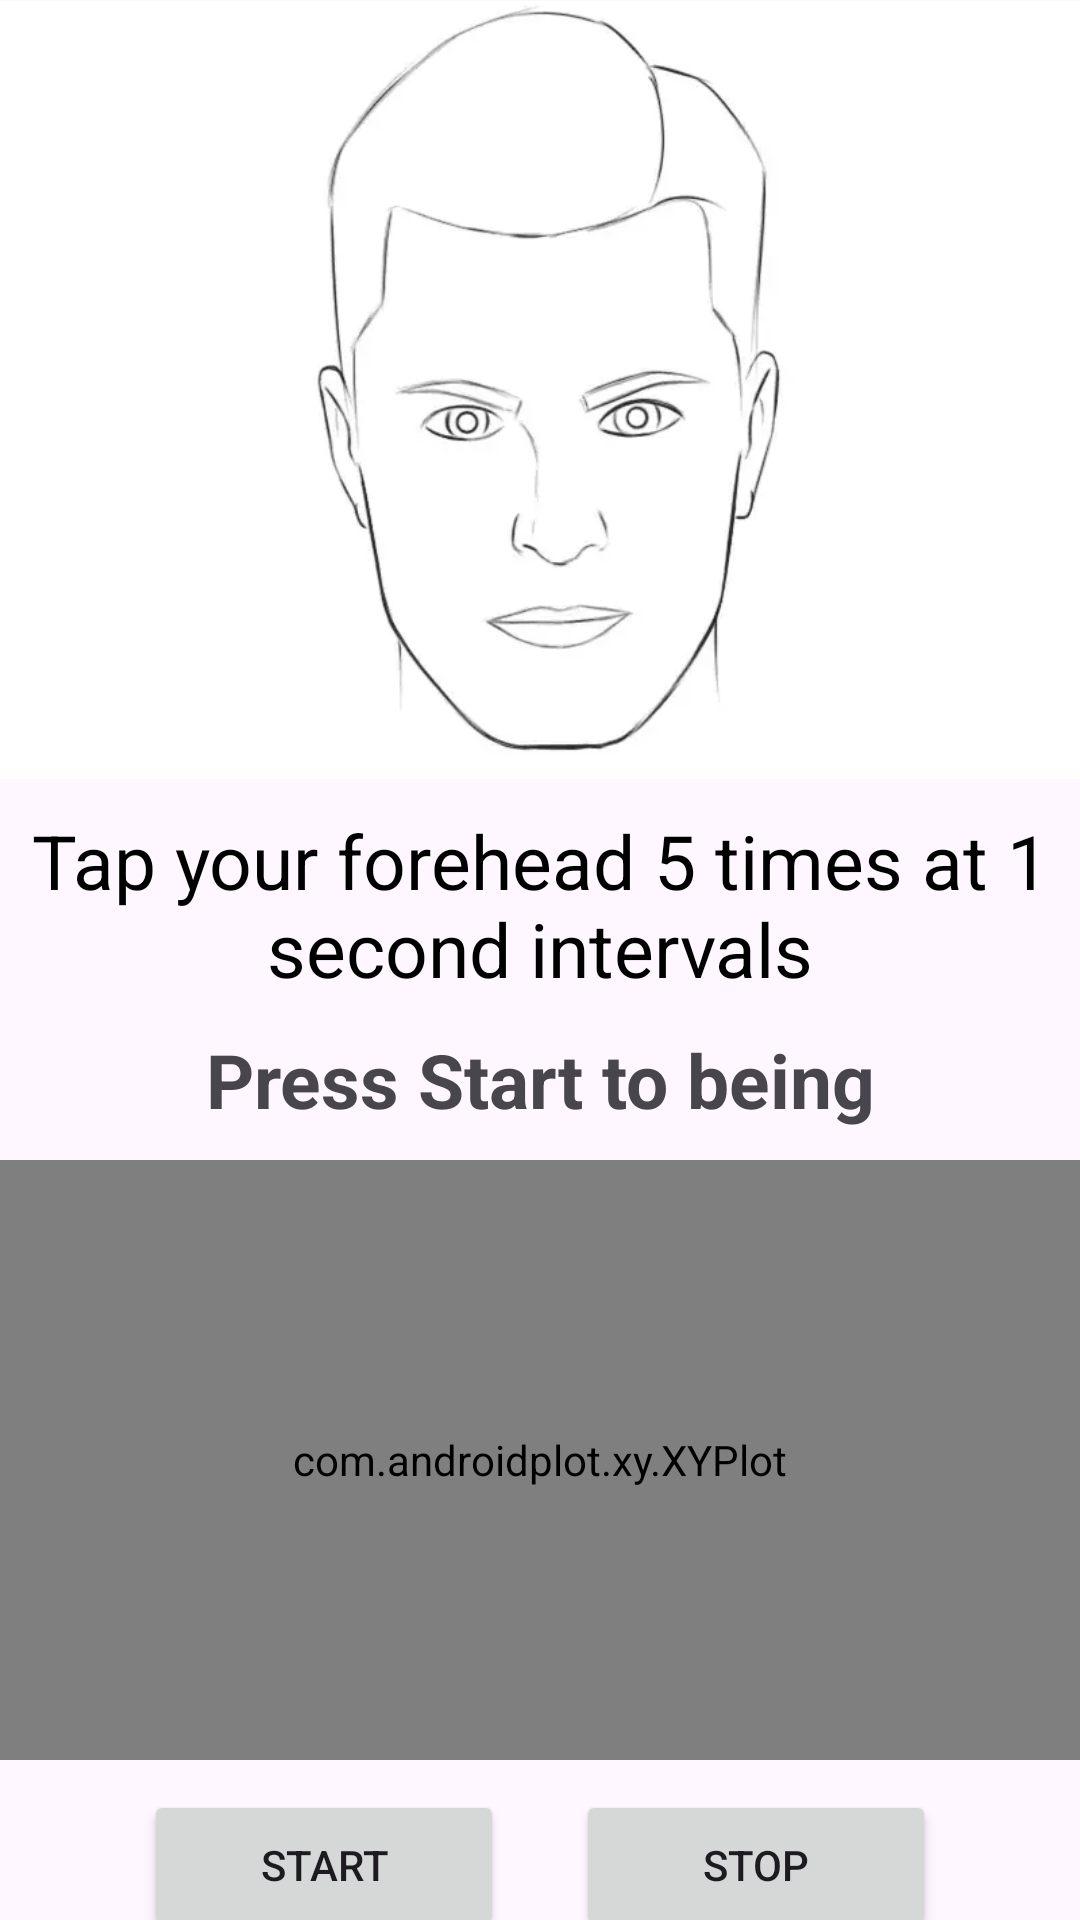

The Android layout XML behind this screen, and the referenced resources:
<!-- AndroidManifest.xml: application theme Theme.EarSense -->
<!-- res/layout/fragment_gesture_training.xml -->
<?xml version="1.0" encoding="utf-8"?>
<androidx.constraintlayout.widget.ConstraintLayout xmlns:android="http://schemas.android.com/apk/res/android"
    xmlns:app="http://schemas.android.com/apk/res-auto"
    xmlns:tools="http://schemas.android.com/tools"
    android:layout_width="match_parent"
    android:layout_height="match_parent"
    tools:context=".gestureTrainingFragment">

    <ImageView
        android:id="@+id/imageView"
        android:layout_width="wrap_content"
        android:layout_height="260dp"
        android:src="@drawable/face"
        app:layout_constraintEnd_toEndOf="parent"
        app:layout_constraintStart_toStartOf="parent"
        app:layout_constraintTop_toTopOf="parent" />

    <ImageView
        android:id="@+id/imageCircle"
        android:layout_width="130sp"
        android:layout_height="60sp"
        android:src="@drawable/red_circle"
        app:layout_constraintBottom_toBottomOf="@id/imageView"
        app:layout_constraintEnd_toEndOf="parent"
        app:layout_constraintStart_toStartOf="parent"
        app:layout_constraintTop_toTopOf="@id/imageView"
        app:layout_constraintVertical_bias="0.28" />

    <TextView
        android:id="@+id/textInstructions"
        android:layout_width="wrap_content"
        android:layout_height="wrap_content"
        android:paddingLeft="5dp"
        android:paddingRight="5dp"
        android:text="Tap your forehead 5 times at 1 second intervals"
        android:layout_marginTop="10dp"
        android:textAlignment="center"
        android:textColor="@color/black"
        android:textSize="25sp"
        app:layout_constraintEnd_toEndOf="parent"
        app:layout_constraintStart_toStartOf="parent"
        app:layout_constraintTop_toBottomOf="@id/imageView" />

    <TextView
        android:id="@+id/textTimer"
        android:layout_width="wrap_content"
        android:layout_height="wrap_content"
        android:paddingLeft="5dp"
        android:paddingRight="5dp"
        android:text="Press Start to being"
        android:layout_marginTop="10dp"
        android:textAlignment="center"
        android:textColor="@color/red"
        android:textSize="25sp"
        android:textStyle="bold"
        app:layout_constraintEnd_toEndOf="parent"
        app:layout_constraintStart_toStartOf="parent"
        app:layout_constraintTop_toBottomOf="@id/textInstructions" />

    <Button
        android:id="@+id/buttonStart"
        android:layout_width="120dp"
        android:layout_height="50dp"
        android:text="Start"
        android:layout_marginTop="10dp"
        app:layout_constraintEnd_toEndOf="parent"
        app:layout_constraintHorizontal_bias="0.2"
        app:layout_constraintStart_toStartOf="parent"
        app:layout_constraintTop_toBottomOf="@id/plot" />

    <Button
        android:id="@+id/buttonStop"
        android:layout_width="120dp"
        android:layout_height="50dp"
        android:text="Stop"
        android:layout_marginTop="10dp"
        app:layout_constraintEnd_toEndOf="parent"
        app:layout_constraintHorizontal_bias="0.8"
        app:layout_constraintStart_toStartOf="parent"
        app:layout_constraintTop_toBottomOf="@id/plot" />

    <com.androidplot.xy.XYPlot
        android:id="@+id/plot"
        style="@style/APDefacto.Light"
        android:layout_width="match_parent"
        android:layout_height="200dp"
        android:layout_marginTop="10dp"
        app:domainTitle=""
        app:layout_constraintEnd_toEndOf="parent"
        app:layout_constraintStart_toStartOf="parent"
        app:layout_constraintTop_toBottomOf="@+id/textTimer"
        app:lineLabelRotationBottom="-45"
        app:lineLabels=""
        app:rangeTitle=""
        app:title="" />

</androidx.constraintlayout.widget.ConstraintLayout>
<!-- resources referenced by this layout -->
<resources>
  <!-- drawable face: webp bitmap (drawable, 7524 bytes) -->
  <style name="Theme.EarSense" parent="Base.Theme.EarSense" />
  <style name="Base.Theme.EarSense" parent="Theme.Material3.DayNight.NoActionBar">
          
          
      </style>
  <!-- not gathered from this repository: default colours our renderer supplied (Android Studio template values) -->
  <color name="black">#FF000000</color>
</resources>
